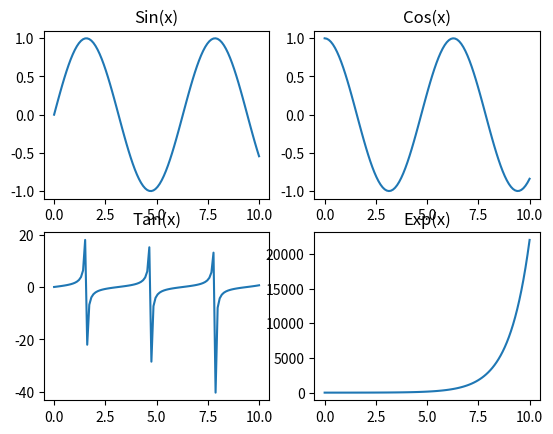

Python code for this plot:
import matplotlib.pyplot as plt
import numpy as np

# Generate some example data
x = np.linspace(0, 10, 100)
y1 = np.sin(x)
y2 = np.cos(x)
y3 = np.tan(x)
y4 = np.exp(x)

# Create a 2x2 grid of subplots
fig, axs = plt.subplots(2, 2)

# Plot the data in each subplot
axs[0, 0].plot(x, y1)
axs[0, 0].set_title('Sin(x)')
axs[0, 1].plot(x, y2)
axs[0, 1].set_title('Cos(x)')
axs[1, 0].plot(x, y3)
axs[1, 0].set_title('Tan(x)')
axs[1, 1].plot(x, y4)
axs[1, 1].set_title('Exp(x)')

# Add a title for the entire figure
#fig.suptitle('Four Subplots')

# Display the plot
plt.show()
